Run: headless pygame with SDL's dummy video driver; simulated clock (each Clock.tick advances the game by its frame time, no real sleeping); random seed 0; keys injected as events and as key.get_pressed() state; no mouse input.
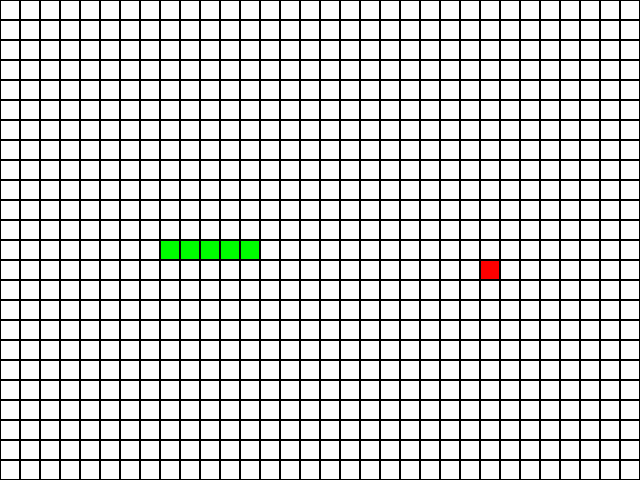
Frame 1 of 4 · flips 1–60 · no input
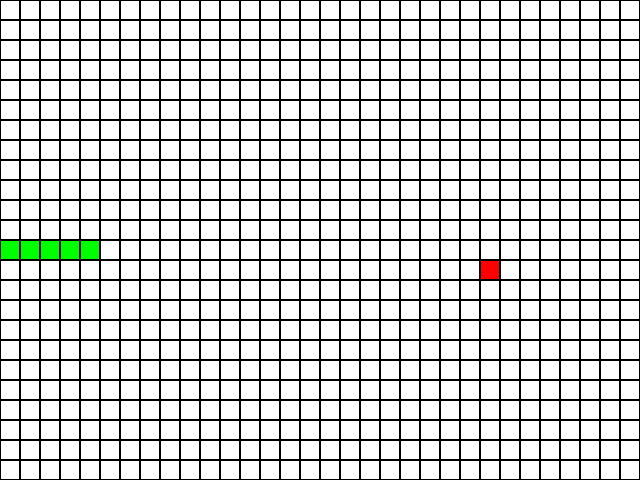
Frame 2 of 4 · flips 61–180 · tapped SPACE, RETURN · held RIGHT (→), D
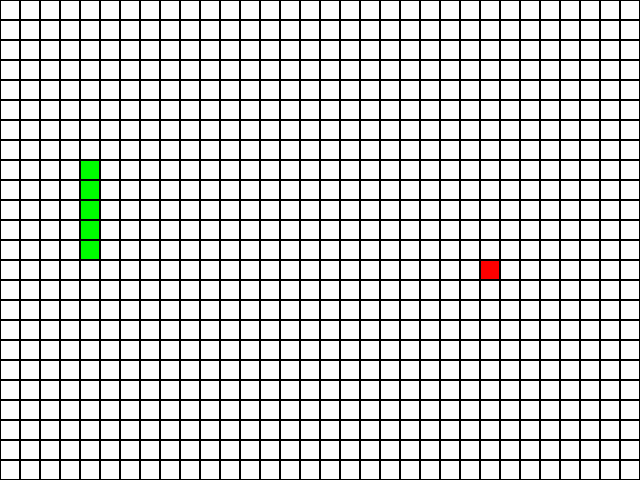
Frame 3 of 4 · flips 181–300 · held DOWN (↓), S
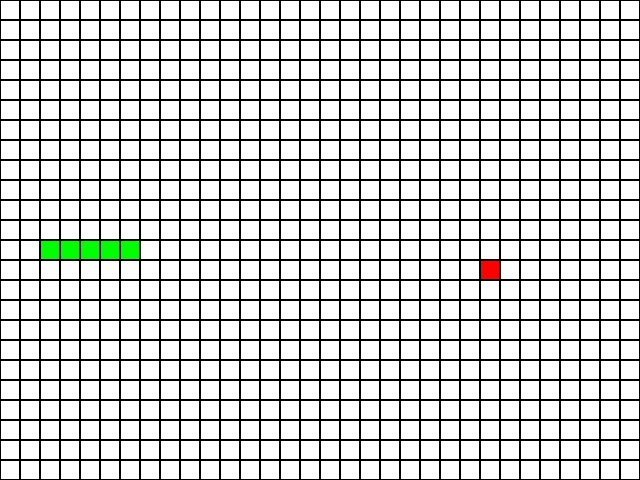
Frame 4 of 4 · flips 301–420 · held LEFT (←), A, UP (↑), W

The pygame program that drew these frames:

import pygame
import random
import sys

# Initialize Pygame
pygame.init()

# Constants for the display
WIDTH, HEIGHT = 640, 480
CELL_SIZE = 20
assert WIDTH % CELL_SIZE == 0 and HEIGHT % CELL_SIZE == 0, "Screen dimensions must be a multiple of cell size."

# Colors
BLACK = (0, 0, 0)
WHITE = (255, 255, 255)
GREEN = (0, 255, 0)
RED = (255, 0, 0)

# Set up the display
screen = pygame.display.set_mode((WIDTH, HEIGHT))
pygame.display.set_caption("Snake Game")

# Directions
UP = (0, -1)
DOWN = (0, 1)
LEFT = (-1, 0)
RIGHT = (1, 0)

class Snake:
    def __init__(self):
        self.length = 5
        self.positions = [(WIDTH // 2, HEIGHT // 2) + (i * CELL_SIZE, 0) for i in range(self.length)]
        self.direction = RIGHT
        self.color = GREEN
        self.score = 0

    def get_head_position(self):
        return self.positions[0]

    def turn(self, point):
        if (point[0] * -1, point[1] * -1) == self.direction:
            return
        else:
            self.direction = point

    def move(self):
        cur = self.get_head_position()
        x, y = self.direction
        new = ((cur[0] + (x * CELL_SIZE)) % WIDTH, (cur[1] + (y * CELL_SIZE)) % HEIGHT)
        if new in self.positions[2:]:
            self.reset()
        else:
            self.positions.insert(0, new)
            if len(self.positions) > self.length:
                self.positions.pop()

    def reset(self):
        self.length = 5
        self.positions = [(WIDTH // 2, HEIGHT // 2) + (i * CELL_SIZE, 0) for i in range(self.length)]
        self.direction = RIGHT
        self.score = 0

    def draw(self, surface):
        for p in self.positions:
            rect = pygame.Rect((p[0], p[1]), (CELL_SIZE, CELL_SIZE))
            pygame.draw.rect(surface, self.color, rect)
            pygame.draw.rect(surface, BLACK, rect, 1)

    def handle_keys(self):
        for event in pygame.event.get():
            if event.type == pygame.QUIT:
                pygame.quit()
                sys.exit()
            elif event.type == pygame.KEYDOWN:
                if event.key == pygame.K_UP:
                    self.turn(UP)
                elif event.key == pygame.K_DOWN:
                    self.turn(DOWN)
                elif event.key == pygame.K_LEFT:
                    self.turn(LEFT)
                elif event.key == pygame.K_RIGHT:
                    self.turn(RIGHT)

class Food:
    def __init__(self):
        self.position = (0, 0)
        self.color = RED
        self.randomize_position()

    def randomize_position(self):
        self.position = (random.randint(0, (WIDTH - CELL_SIZE) // CELL_SIZE) * CELL_SIZE,
                         random.randint(0, (HEIGHT - CELL_SIZE) // CELL_SIZE) * CELL_SIZE)

    def draw(self, surface):
        rect = pygame.Rect((self.position[0], self.position[1]), (CELL_SIZE, CELL_SIZE))
        pygame.draw.rect(surface, self.color, rect)
        pygame.draw.rect(surface, BLACK, rect, 1)

def drawGrid(surface):
    for y in range(0, int(HEIGHT), CELL_SIZE):
        for x in range(0, int(WIDTH), CELL_SIZE):
            rect = pygame.Rect(x, y, CELL_SIZE, CELL_SIZE)
            pygame.draw.rect(surface, BLACK, rect, 1)

def main():
    clock = pygame.time.Clock()
    snake = Snake()
    food = Food()

    while True:
        snake.handle_keys()
        snake.move()
        if snake.get_head_position() == food.position:
            snake.length += 1
            snake.score += 1
            food.randomize_position()

        screen.fill(WHITE)
        snake.draw(screen)
        food.draw(screen)
        drawGrid(screen)
        pygame.display.update()
        clock.tick(10)

if __name__ == "__main__":
    main()
